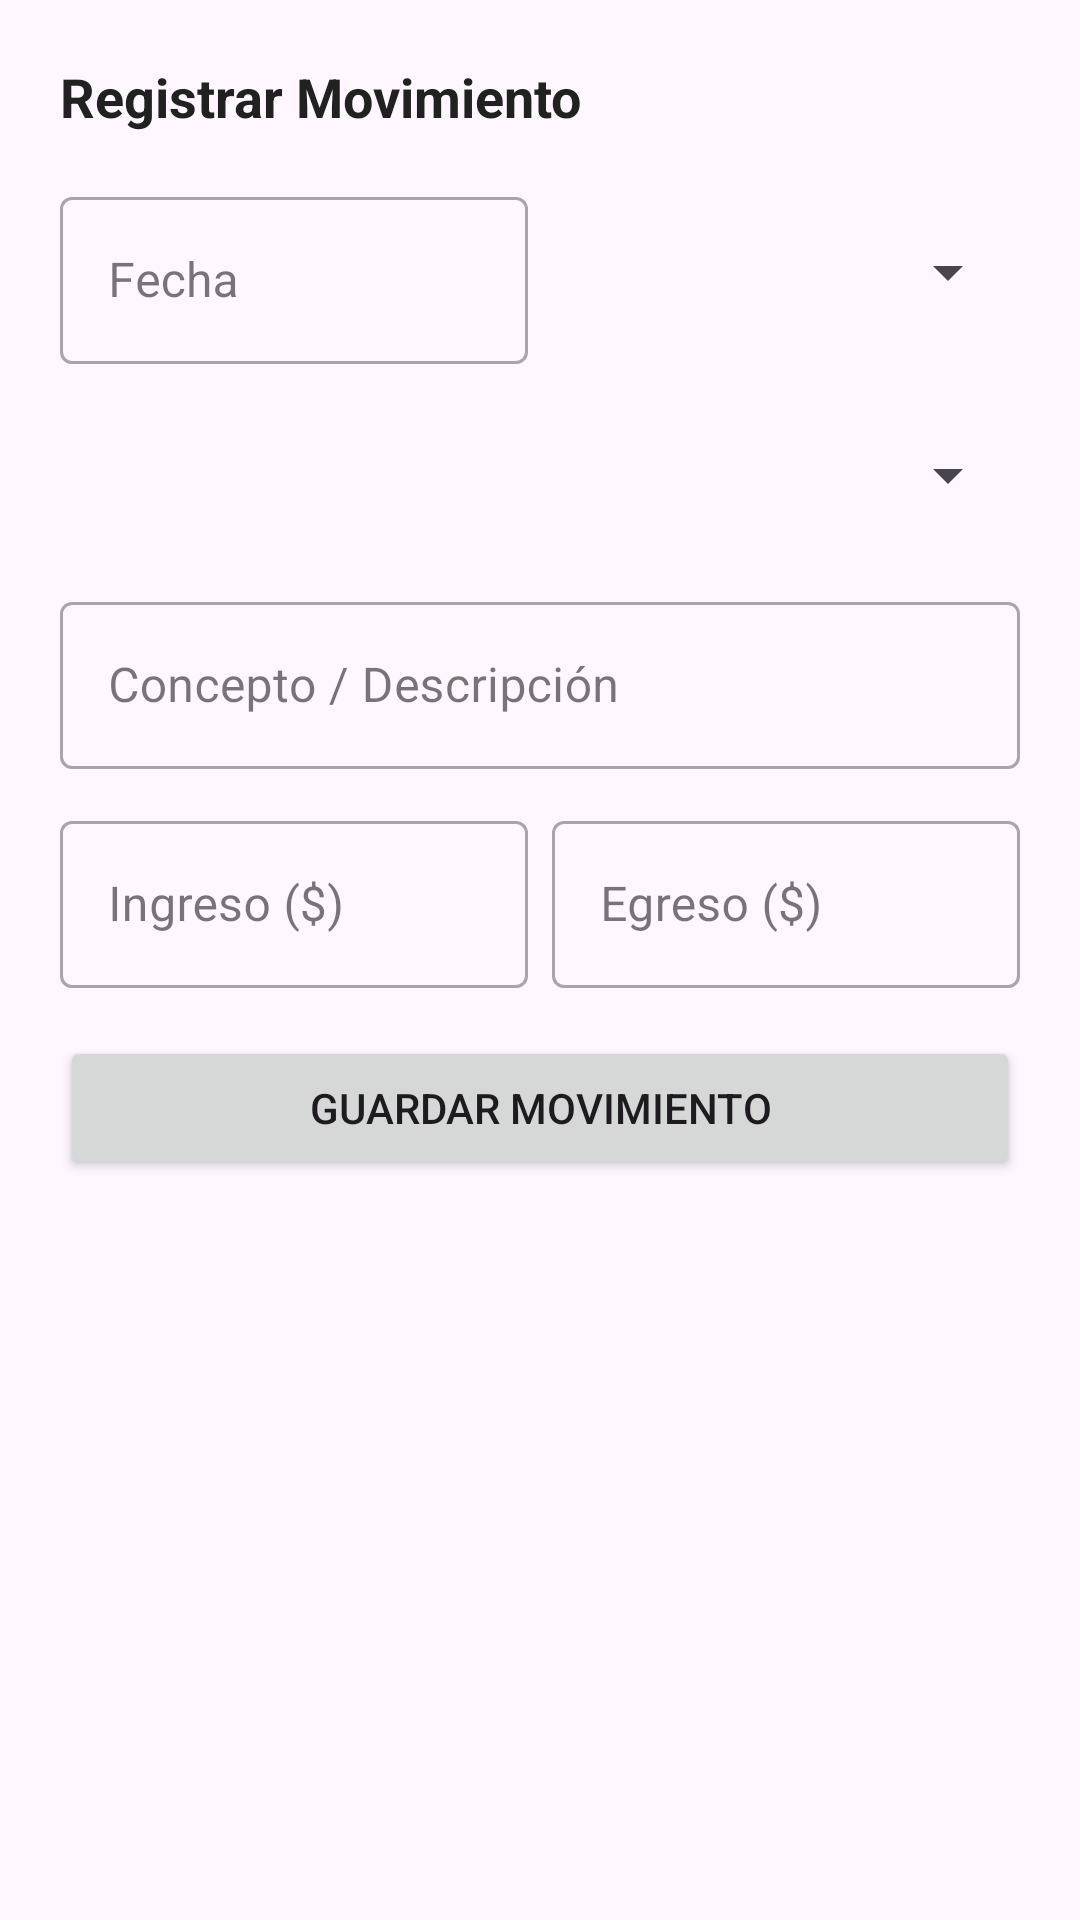

This screen was rendered from an Android layout file. Write that file and the resources it references.
<!-- AndroidManifest.xml: application theme Theme.IngresosEgresosCX -->
<!-- res/layout/dialog_formulario_movimiento.xml -->
<?xml version="1.0" encoding="utf-8"?>
<LinearLayout
    xmlns:android="http://schemas.android.com/apk/res/android"
    xmlns:app="http://schemas.android.com/apk/res-auto"
    android:layout_width="match_parent"
    android:layout_height="wrap_content"
    android:orientation="vertical"
    android:padding="20dp">

    <TextView
        android:id="@+id/tvTituloFormulario"
        android:layout_width="match_parent"
        android:layout_height="wrap_content"
        android:text="Registrar Movimiento"
        android:textColor="#212121"
        android:textSize="18sp"
        android:textStyle="bold"
        android:layout_marginBottom="16dp"/>

    <LinearLayout
        android:layout_width="match_parent"
        android:layout_height="wrap_content"
        android:orientation="horizontal"
        android:layout_marginBottom="12dp">

        <com.google.android.material.textfield.TextInputLayout
            android:layout_width="0dp"
            android:layout_height="wrap_content"
            android:layout_weight="1"
            android:hint="Fecha"
            style="@style/Widget.MaterialComponents.TextInputLayout.OutlinedBox">

            <com.google.android.material.textfield.TextInputEditText
                android:id="@+id/etFechaForm"
                android:layout_width="match_parent"
                android:layout_height="wrap_content"
                android:focusable="false"
                android:clickable="true"/>
        </com.google.android.material.textfield.TextInputLayout>

        <Spinner
            android:id="@+id/spCuentaForm"
            android:layout_width="0dp"
            android:layout_height="50dp"
            android:layout_weight="1"
            android:layout_gravity="center_vertical"
            android:layout_marginStart="8dp"/>
    </LinearLayout>

    <Spinner
        android:id="@+id/spCategoriaForm"
        android:layout_width="match_parent"
        android:layout_height="50dp"
        android:layout_marginBottom="12dp"/>

    <com.google.android.material.textfield.TextInputLayout
        android:layout_width="match_parent"
        android:layout_height="wrap_content"
        android:hint="Concepto / Descripción"
        style="@style/Widget.MaterialComponents.TextInputLayout.OutlinedBox"
        android:layout_marginBottom="12dp">

        <com.google.android.material.textfield.TextInputEditText
            android:id="@+id/etConceptoForm"
            android:layout_width="match_parent"
            android:layout_height="wrap_content"/>
    </com.google.android.material.textfield.TextInputLayout>

    <LinearLayout
        android:layout_width="match_parent"
        android:layout_height="wrap_content"
        android:orientation="horizontal"
        android:layout_marginBottom="16dp">

        <com.google.android.material.textfield.TextInputLayout
            android:layout_width="0dp"
            android:layout_height="wrap_content"
            android:layout_weight="1"
            android:hint="Ingreso ($)"
            style="@style/Widget.MaterialComponents.TextInputLayout.OutlinedBox">

            <com.google.android.material.textfield.TextInputEditText
                android:id="@+id/etIngresoForm"
                android:layout_width="match_parent"
                android:layout_height="wrap_content"
                android:inputType="numberDecimal"/>
        </com.google.android.material.textfield.TextInputLayout>

        <com.google.android.material.textfield.TextInputLayout
            android:layout_width="0dp"
            android:layout_height="wrap_content"
            android:layout_weight="1"
            android:hint="Egreso ($)"
            android:layout_marginStart="8dp"
            style="@style/Widget.MaterialComponents.TextInputLayout.OutlinedBox">

            <com.google.android.material.textfield.TextInputEditText
                android:id="@+id/etEgresoForm"
                android:layout_width="match_parent"
                android:layout_height="wrap_content"
                android:inputType="numberDecimal"/>
        </com.google.android.material.textfield.TextInputLayout>
    </LinearLayout>

    <Button
        android:id="@+id/btnGuardarForm"
        android:layout_width="match_parent"
        android:layout_height="wrap_content"
        android:text="Guardar Movimiento"
        android:padding="12dp"/>

</LinearLayout>
<!-- resources referenced by this layout -->
<resources>
  <style name="Theme.IngresosEgresosCX" parent="Theme.Material3.DayNight.NoActionBar">
          
          <item name="colorPrimary">@color/purple_500</item>
          <item name="colorPrimaryVariant">@color/purple_700</item>
          <item name="colorOnPrimary">@color/white</item>
          
          <item name="colorSecondary">@color/teal_200</item>
          <item name="colorSecondaryVariant">@color/teal_700</item>
          <item name="colorOnSecondary">@color/black</item>
          
          <item name="android:statusBarColor" tools:targetApi="l">?attr/colorPrimaryVariant</item>
          
      </style>
  <!-- not gathered from this repository: default colours our renderer supplied (Android Studio template values) -->
  <color name="purple_500">#FF6200EE</color>
  <color name="purple_700">#FF3700B3</color>
  <color name="teal_200">#FF03DAC5</color>
  <color name="teal_700">#FF018786</color>
  <color name="black">#FF000000</color>
  <color name="white">#FFFFFFFF</color>
</resources>
